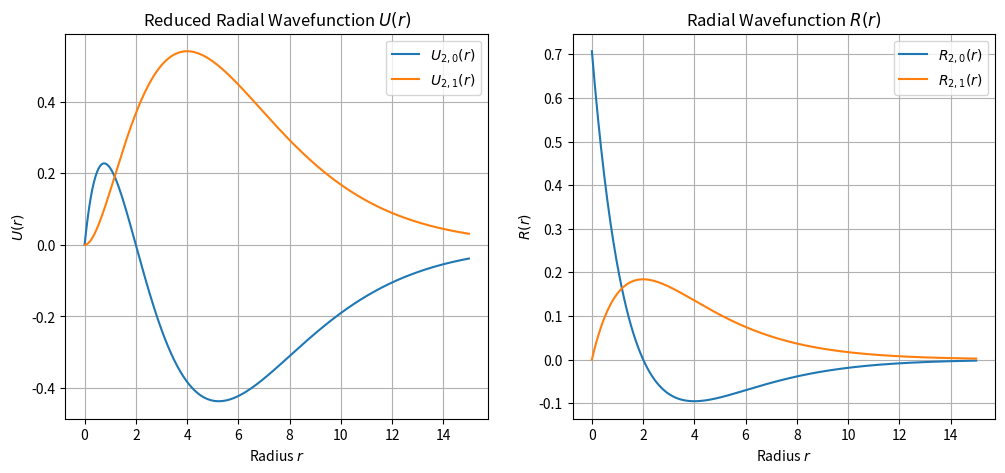
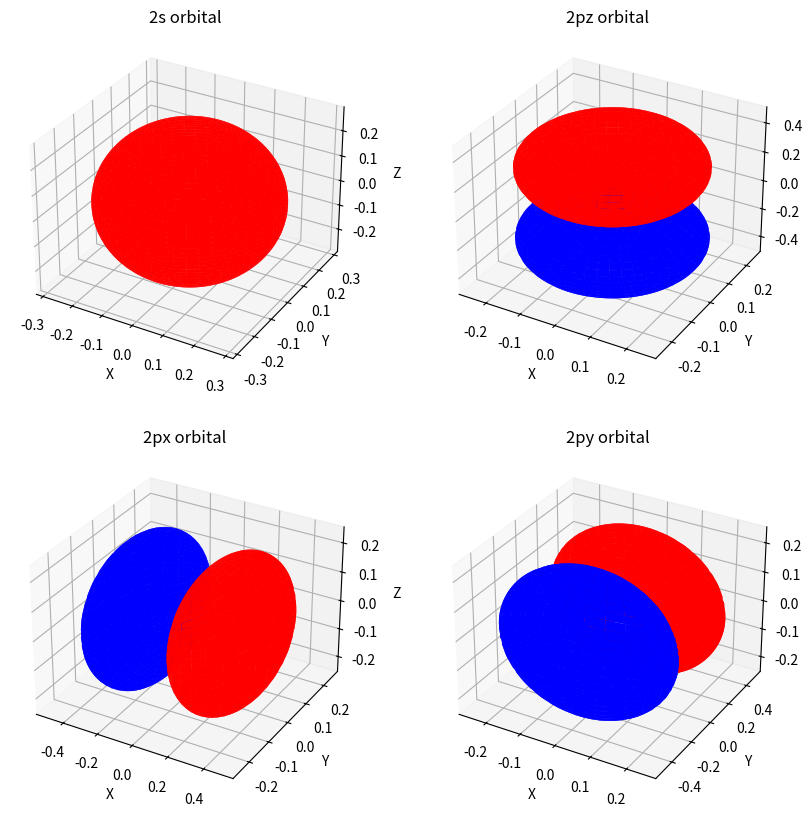
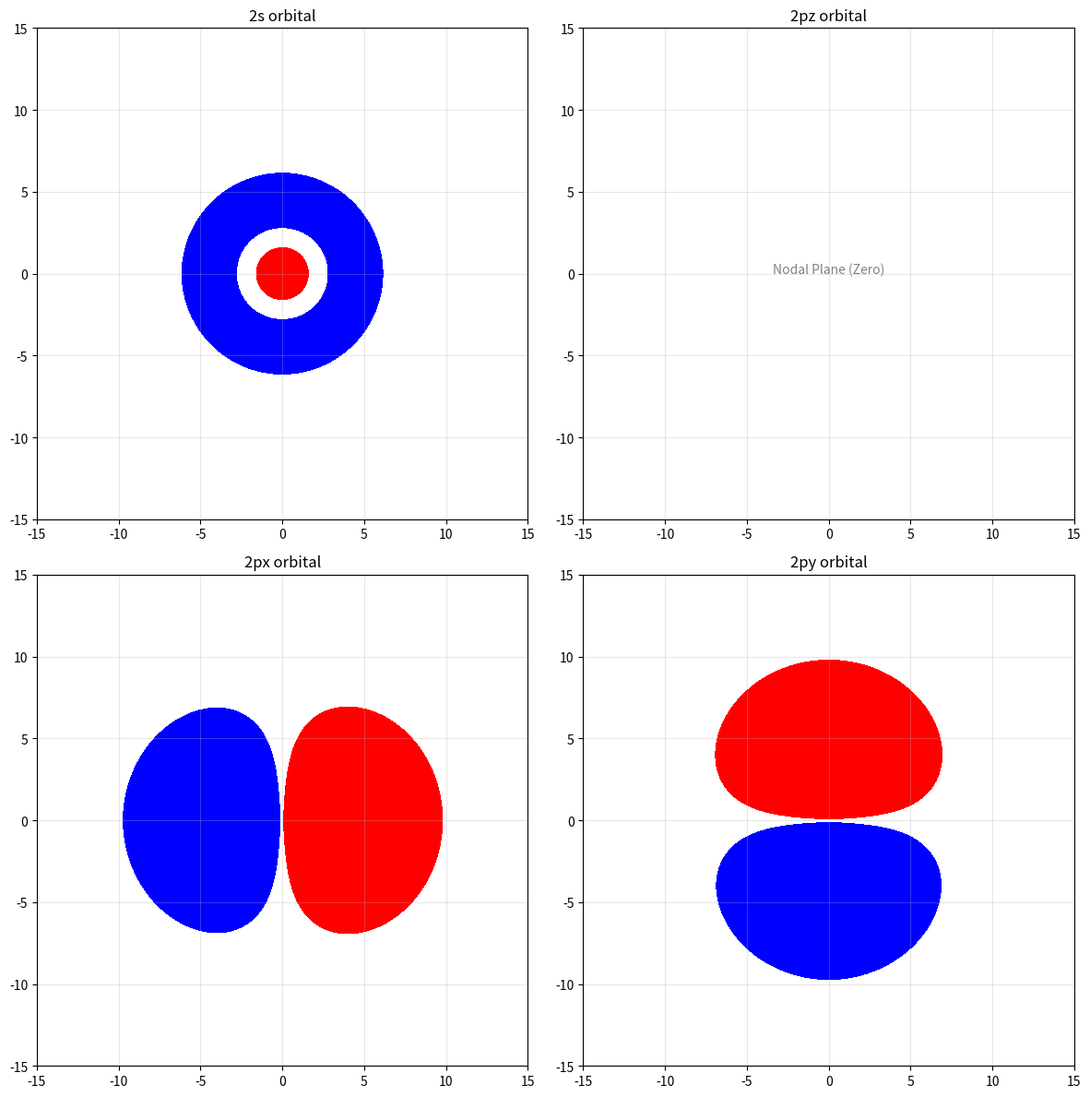

Source code (Python) for these figures, in order:
import numpy as np
import matplotlib.pyplot as plt

r = np.linspace(1e-20, 15, 500)
theta = np.linspace(0, np.pi, 100) #pole to pole
phi = np.linspace(0, 2 * np.pi, 100) #equator
n = 2
ao = 1
l_values = [0, 1]

def radial_part(n, l, ao, r):
    if l == 0:
        return np.sqrt(2/ao) * (r/(n*ao))**(l+1) * (1-(r/(2*ao))) * np.exp(-r/(2*ao)) 
    if l == 1:
        return np.sqrt(3/(3*ao)) * (r/(n*ao))**(l+1) * 1 * np.exp(-r/(2*ao)) 
    return 0

fig, (ax1, ax2) = plt.subplots(1, 2, figsize=(12, 5))

for l in l_values:
    u_y = radial_part(n, l, ao, r)
    r_y = u_y / r
    ax1.plot(r, u_y, label=fr"$U_{{{n},{l}}}(r)$")
    ax2.plot(r, r_y, label=fr"$R_{{{n},{l}}}(r)$")


ax1.set_title(f"Reduced Radial Wavefunction $U(r)$")
ax1.set_xlabel(r"Radius $r$")
ax1.set_ylabel(r"$U(r)$")
ax1.legend() 
ax1.grid()
ax2.set_title(f"Radial Wavefunction $R(r)$")
ax2.set_xlabel(r"Radius $r$")
ax2.set_ylabel(r"$R(r)$")
ax2.legend() 
ax2.grid()
plt.show()

def angular_part(l, m, theta, phi):
    if l == 0 and m == 0:
        return np.sqrt(1 / (4 * np.pi))  * np.ones_like(theta)
    if l == 1:
        if m == 0:
            return np.sqrt(3 / (4 * np.pi)) * np.cos(theta) 
        if m == -1:
            return np.sqrt(3 / (8 * np.pi)) * np.sin(theta) * np.exp(-1j * phi)
        if m == 1:
            return -1* np.sqrt(3 / (8 * np.pi)) * np.sin(theta) * np.exp(1j * phi) 
    return 0


def plot_orbital(axis, values, Theta, Phi, title):

    R_mag = np.abs(values)

    X = R_mag * np.sin(Theta) * np.cos(Phi)
    Y = R_mag * np.sin(Theta) * np.sin(Phi)
    Z = R_mag * np.cos(Theta)

    face_colors = np.empty(values.shape + (3,)) 
    face_colors[values > 0] = [1, 0, 0]   
    face_colors[values < 0] = [0, 0, 1]   
    face_colors[values == 0] = [1, 1, 1]  
    
    colors_final = face_colors[:-1, :-1]

    axis.plot_surface(
        X, Y, Z,
        facecolors=colors_final,
        linewidth=0,
        antialiased=True,
        shade=False
    )

    axis.set_title(title)
    axis.set_xlabel('X')
    axis.set_ylabel('Y')
    axis.set_zlabel('Z')


Theta, Phi = np.meshgrid(theta, phi)

S = np.real(angular_part(0,0,Theta, Phi))
Pz = np.real(angular_part(1,0,Theta, Phi))
Px = np.real(np.sqrt(0.5) * (angular_part(1,-1,Theta, Phi) - angular_part(1,1,Theta, Phi)))
Py = -np.imag(np.sqrt(0.5) * (angular_part(1,-1,Theta, Phi) + angular_part(1,1,Theta, Phi)))
    
fig2, axes = plt.subplots(2, 2, subplot_kw={"projection": "3d"}, figsize=(10, 10))
plot_orbital(axes[0, 0], S,  Theta, Phi, "2s orbital")
plot_orbital(axes[0, 1], Pz, Theta, Phi, "2pz orbital")
plot_orbital(axes[1, 0], Px, Theta, Phi, "2px orbital")
plot_orbital(axes[1, 1], Py, Theta, Phi, "2py orbital")
plt.show()



limit_val = 15
x_ext = np.linspace(-limit_val, limit_val, 400)
y_ext = np.linspace(-limit_val, limit_val, 400)
X_ext, Y_ext = np.meshgrid(x_ext, y_ext)

R_ext = np.sqrt(X_ext**2 + Y_ext**2)
Theta_ext = np.pi / 2
Phi_ext = np.arctan2(Y_ext, X_ext)


R_s = radial_part(2, 0, ao, R_ext) / R_ext
R_p = radial_part(2, 1, ao, R_ext) / R_ext

orbitals_2d = {
    "2s": R_s * np.real(angular_part(0, 0, Theta_ext, Phi_ext)),
    "2pz": R_p * np.real(angular_part(1, 0, Theta_ext, Phi_ext)),
    "2px": R_p * np.real(np.sqrt(0.5) * (angular_part(1, -1, Theta_ext, Phi_ext) - 
                                        angular_part(1, 1, Theta_ext, Phi_ext))),
    "2py": R_p * -np.imag(np.sqrt(0.5) * (angular_part(1, -1, Theta_ext, Phi_ext) + 
                                         angular_part(1, 1, Theta_ext, Phi_ext)))
}


fig3, axes3 = plt.subplots(2, 2, figsize=(12, 12))
titles = list(orbitals_2d.keys())
solid_cmap = plt.matplotlib.colors.ListedColormap(['blue', 'red'])
for i, ax in enumerate(axes3.flat):
    name = titles[i]
    wavefunc = orbitals_2d[name]
    max_val = np.max(np.abs(wavefunc))
    threshold = max_val * 0.1  
    
    if max_val > 1e-15:
        color_zones = [-max_val, -threshold, threshold, max_val]
        custom_color = ['blue', 'white', 'red']
        ax.contourf(X_ext, Y_ext, wavefunc, levels=color_zones, colors=custom_color)
    else:
        ax.text(0, 0, "Nodal Plane (Zero)", ha='center', color='gray')

    ax.set_title(f"{name} orbital")
    ax.set_aspect('equal')
    ax.set_xlim(-limit_val, limit_val)
    ax.set_ylim(-limit_val, limit_val)
    ax.grid(True, alpha=0.3)

plt.tight_layout()
plt.show()
